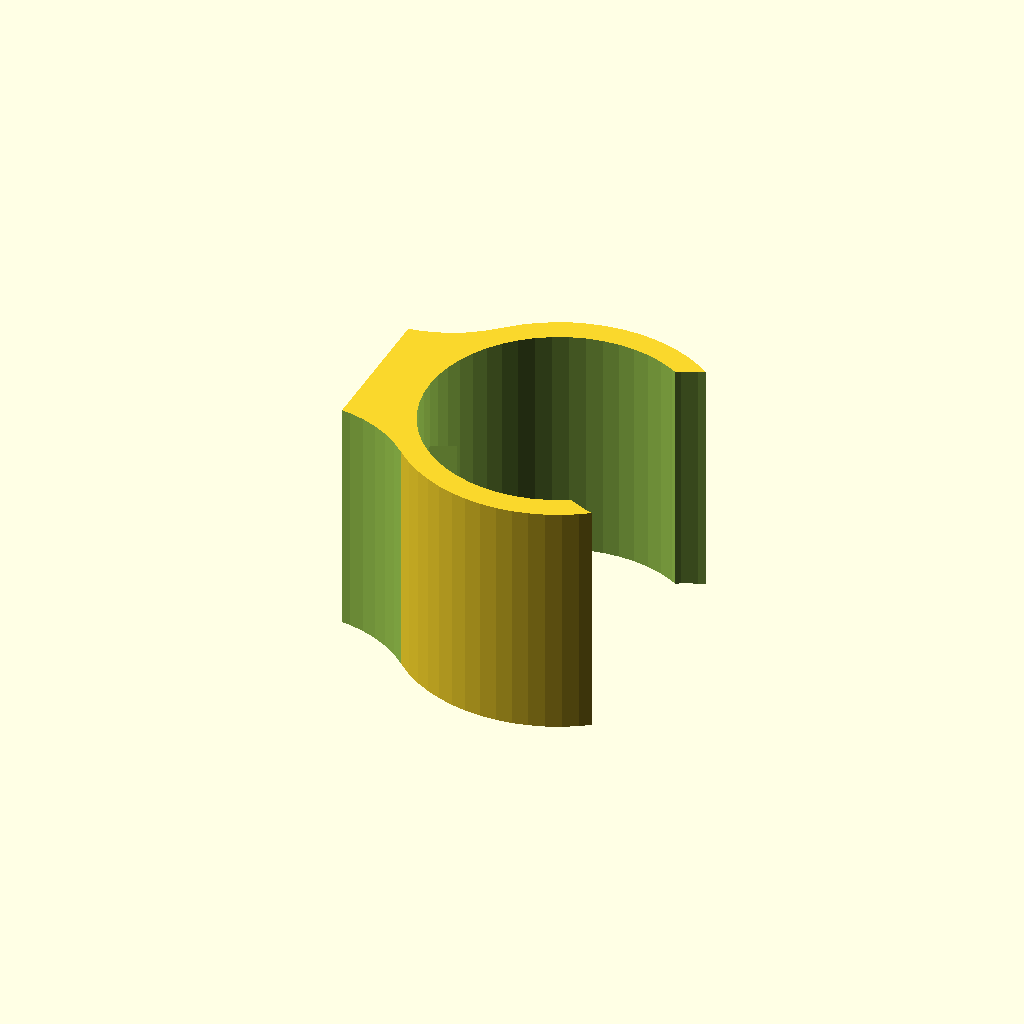
Cell 1: the model at its default parameters.
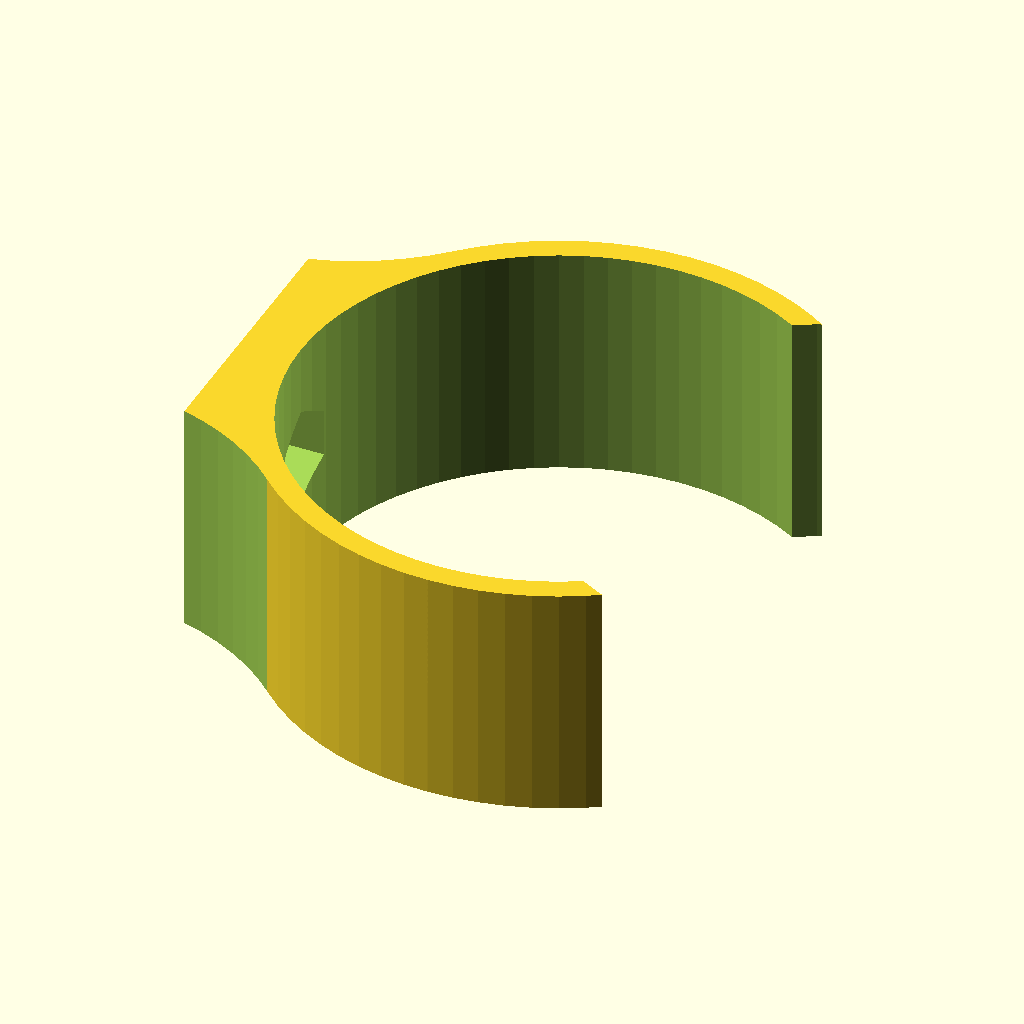
Cell 2: barrel_diameter = 66 (everything else at default).
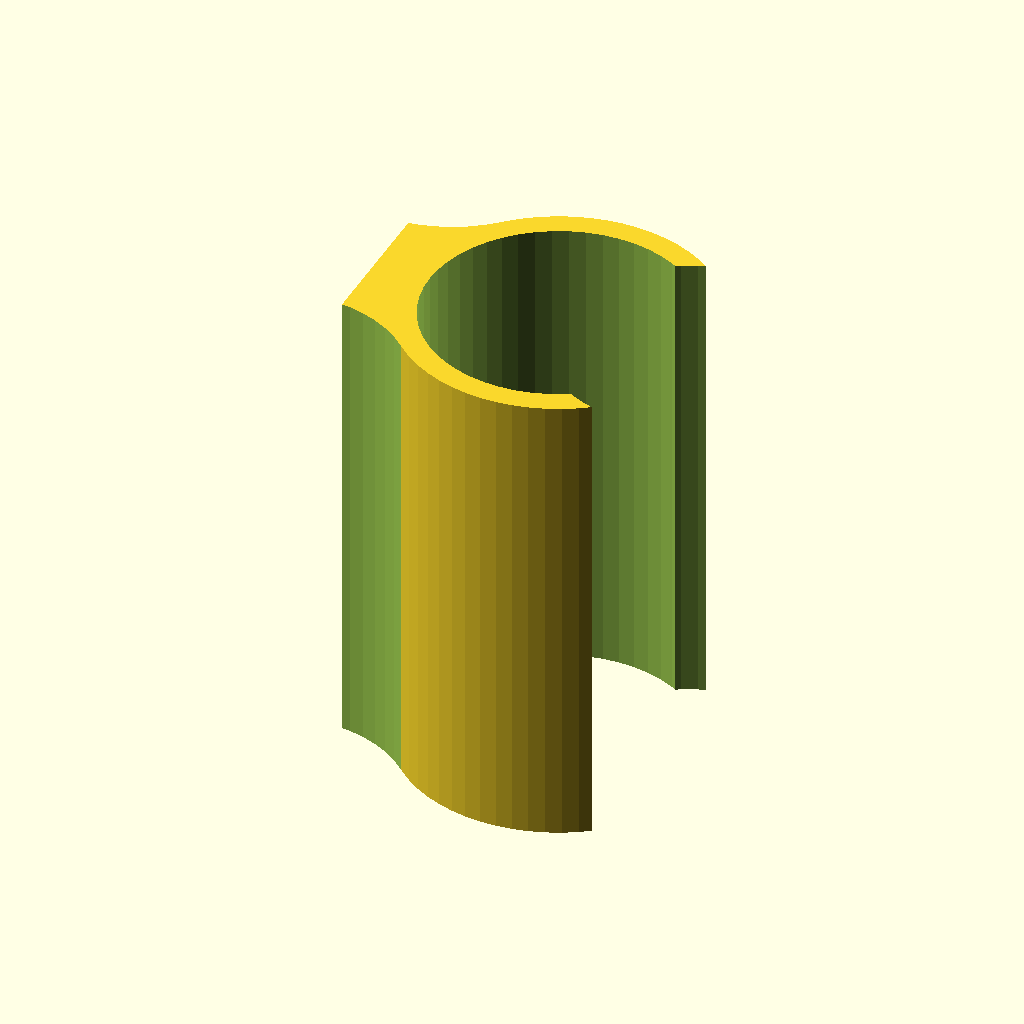
Cell 3: the same model with depth = 60.
One fixed orthographic camera (rotation 55°, 0°, 25°; colour scheme Cornfield) for every cell.
OpenSCAD source file inputs/thingiverse/thing-1715393/files/binoc_mount_01.scad:
barrel_diameter=33;
depth=30;

rotate([0,90,0]) intersection(){
	cube([depth+1,barrel_diameter+6,barrel_diameter+14],center=true);
	difference(){
		union(){
			rotate([0,90,0]) cylinder(d=barrel_diameter+6,h=depth,center=true,$fa=5);
			rotate([-135,0,0]) translate([0,barrel_diameter/2,barrel_diameter/2]) cube([depth,barrel_diameter,barrel_diameter],center=true);
		}
		union(){
			rotate([0,90,0]) cylinder(d=barrel_diameter,h=depth+1,center=true,$fa=5);
			translate([0,0,barrel_diameter/2]) rotate([0,90,0]) cylinder(d=barrel_diameter,h=depth+1,center=true,$fa=5);
			rotate([135,0,0]) translate([0,0,barrel_diameter+3]) rotate([0,90,0]) cylinder(d=barrel_diameter,h=depth+1,center=true,$fa=5);
			rotate([-135,0,0]) translate([0,0,barrel_diameter+3]) rotate([0,90,0]) cylinder(d=barrel_diameter,h=depth+1,center=true,$fa=5);
			translate([0,0,-barrel_diameter/2-3]) cylinder(h=10, d=6.35, center=true, $fn=32);
			translate([0,0,-barrel_diameter/2-5]) cylinder(h=10, d=12.4, $fa=60);
		}
	}
}
Parameter table extracted from the source (name, type, default, range or options):
barrel_diameter: number, default 33
depth: number, default 30
